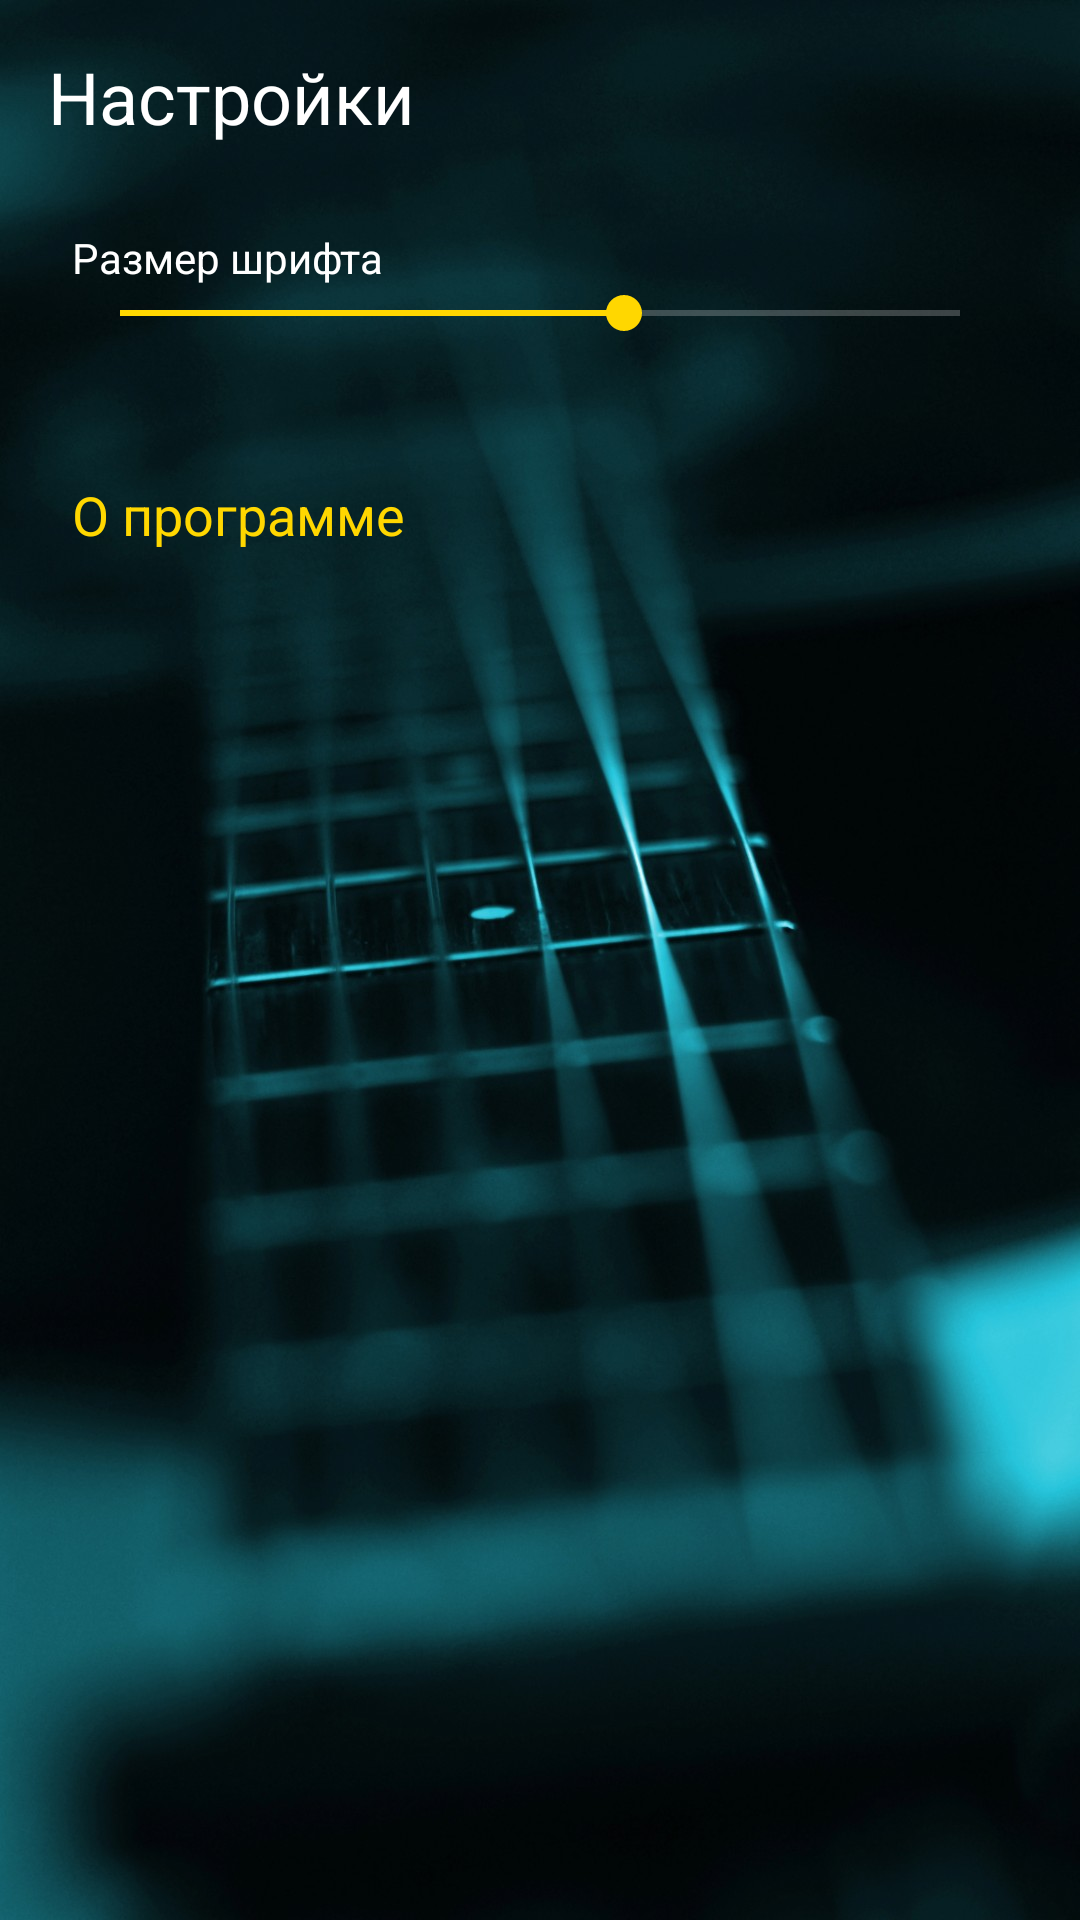

Android layout source for this screen:
<!-- AndroidManifest.xml: application theme Theme.Chordify -->
<!-- res/layout/activity_settings.xml -->
<LinearLayout xmlns:android="http://schemas.android.com/apk/res/android"
    android:layout_width="match_parent"
    android:layout_height="match_parent"
    android:orientation="vertical"
    android:background="@drawable/guitar_pic1"
    android:padding="16dp">

    
    <TextView
        android:id="@+id/title"
        android:layout_width="wrap_content"
        android:layout_height="wrap_content"
        android:text="Настройки"
        android:textSize="24sp"
        android:layout_marginBottom="20dp"
        android:textColor="#FFFFFF"/>

    
    <LinearLayout
        android:layout_width="match_parent"
        android:layout_height="wrap_content"
        android:orientation="vertical"
        android:padding="8dp">

        <TextView
            android:layout_width="wrap_content"
            android:layout_height="wrap_content"
            android:text="Размер шрифта"
            android:textColor="#FFFFFF"/>

        <SeekBar
            android:id="@+id/fontSizeSeekBar"
            android:layout_width="match_parent"
            android:layout_height="wrap_content"
            android:max="20"
            android:progress="12"/>
    </LinearLayout>

    
    <TextView
        android:id="@+id/aboutApp"
        android:layout_width="wrap_content"
        android:layout_height="wrap_content"
        android:text="О программе"
        android:textSize="18sp"
        android:textColor="#FFD700"
        android:layout_marginTop="30dp"
        android:clickable="true"
        android:focusable="true"
        android:padding="8dp"/>
</LinearLayout>
<!-- resources referenced by this layout -->
<resources>
  <!-- drawable guitar_pic1: jpg bitmap (drawable, 141857 bytes) -->
  <style name="Theme.Chordify" parent="Base.Theme.Chordify" />
  <style name="Base.Theme.Chordify" parent="Theme.AppCompat.DayNight.NoActionBar">
          
          <item name="colorPrimary">#4285F4</item>
          <item name="colorPrimaryDark">#3063A0</item>
          <item name="colorAccent">#FFD700</item>
  
          
          <item name="android:textColorPrimary">#FFFFFF</item>
          <item name="android:textColorSecondary">#E0E0E0</item>
  
          
          <item name="android:windowBackground">@drawable/guitar_pic1</item>
  
          
          <item name="cardBackgroundColor">#33000000</item>
      </style>
</resources>
